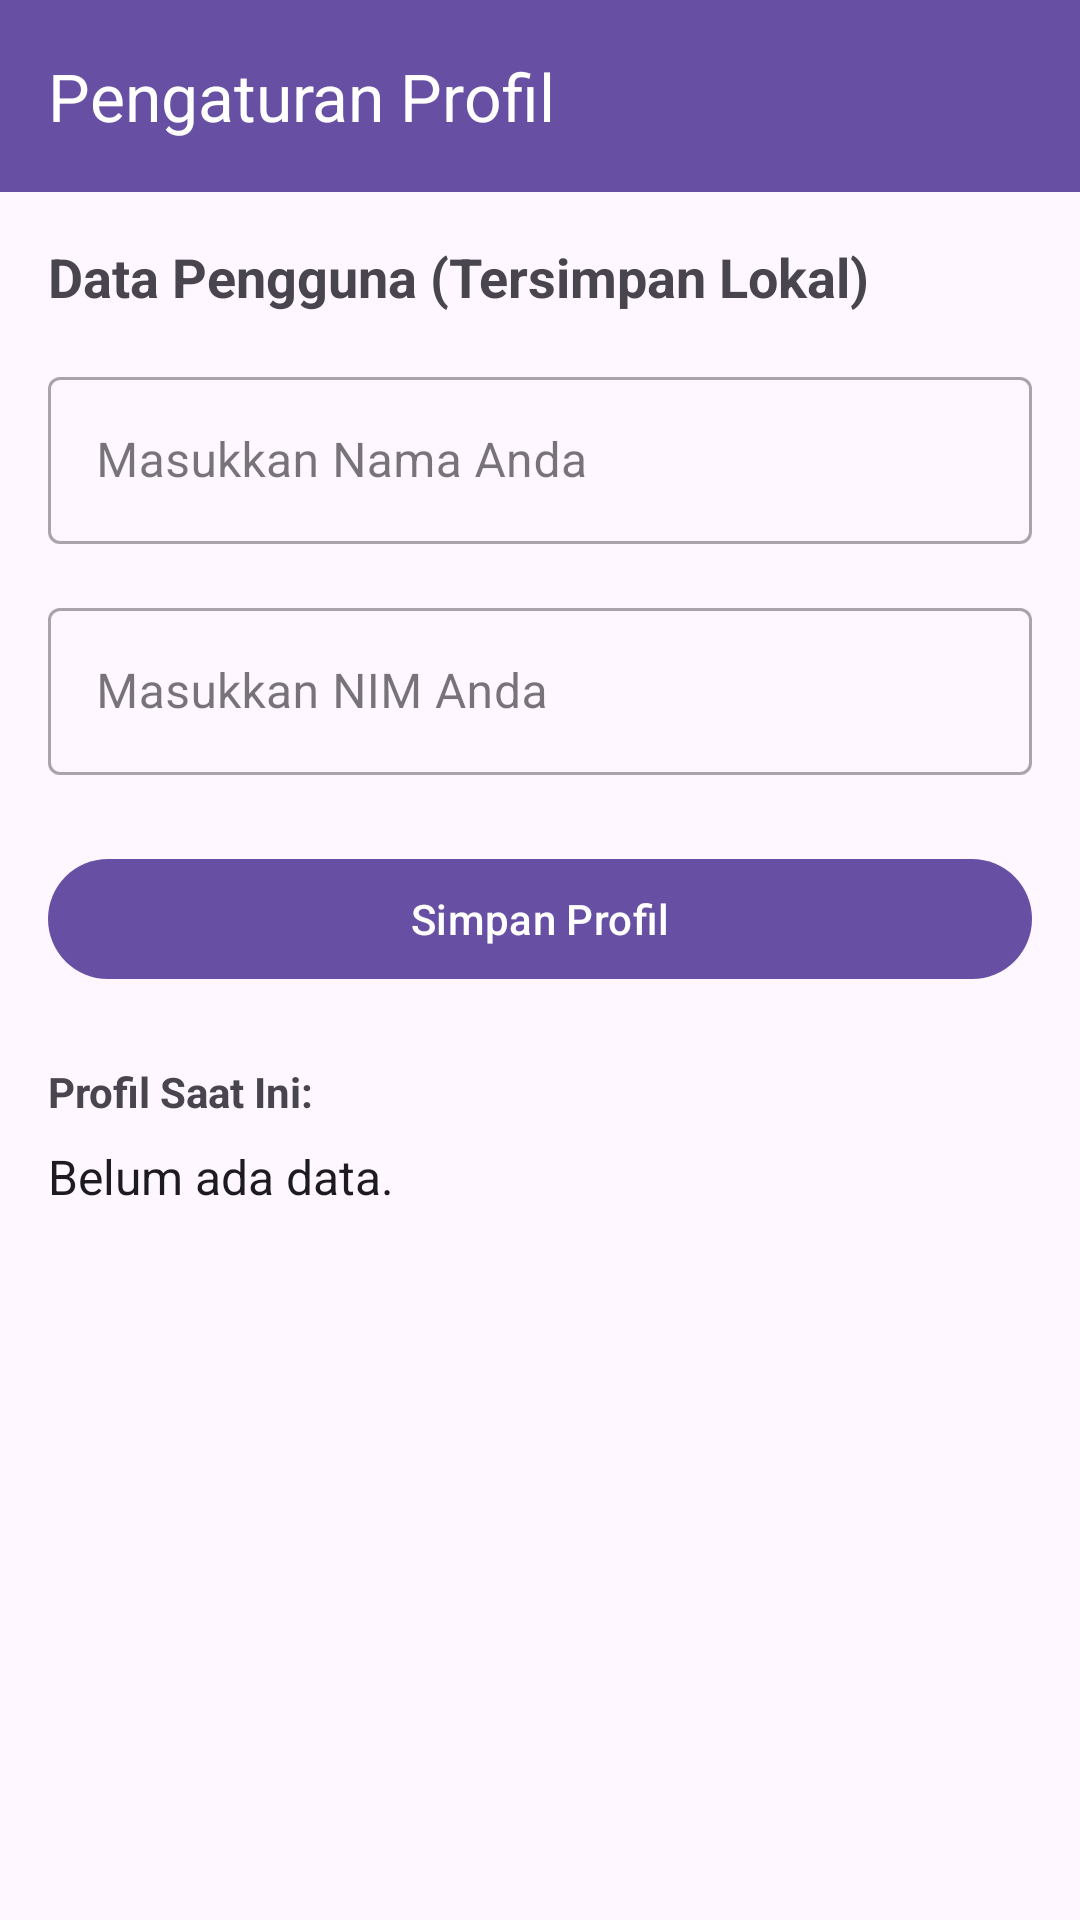

Reconstruct the res/layout file that produces this screen, plus the resources it refers to.
<!-- AndroidManifest.xml: application theme Theme.ProjectFarrelMobileProgramming -->
<!-- res/layout/activity_settings.xml -->
<?xml version="1.0" encoding="utf-8"?>
<androidx.coordinatorlayout.widget.CoordinatorLayout 
    xmlns:android="http://schemas.android.com/apk/res/android"
    xmlns:app="http://schemas.android.com/apk/res-auto"
    android:layout_width="match_parent"
    android:layout_height="match_parent"
    android:background="?android:attr/colorBackground">

    <com.google.android.material.appbar.AppBarLayout
        android:layout_width="match_parent"
        android:layout_height="wrap_content">

        <com.google.android.material.appbar.MaterialToolbar
            android:id="@+id/toolbarSettings"
            android:layout_width="match_parent"
            android:layout_height="?attr/actionBarSize"
            android:background="?attr/colorPrimary"
            app:title="@string/ui_title_pengaturan_profil_112"
            app:titleTextColor="@android:color/white"
            app:navigationIconTint="@android:color/white" />
    </com.google.android.material.appbar.AppBarLayout>

    <LinearLayout
        android:layout_width="match_parent"
        android:layout_height="match_parent"
        android:orientation="vertical"
        android:padding="16dp"
        app:layout_behavior="@string/appbar_scrolling_view_behavior">

        <TextView
            android:layout_width="wrap_content"
            android:layout_height="wrap_content"
            android:text="@string/ui_data_pengguna_tersimpan_lokal_30"
            android:textStyle="bold"
            android:textSize="18sp"
            android:layout_marginBottom="16dp"/>

        <com.google.android.material.textfield.TextInputLayout
            android:layout_width="match_parent"
            android:layout_height="wrap_content"
            android:hint="@string/ui_masukkan_nama_anda_31"
            style="@style/Widget.MaterialComponents.TextInputLayout.OutlinedBox"
            android:layout_marginBottom="16dp">

            <com.google.android.material.textfield.TextInputEditText
                android:id="@+id/etName"
                android:layout_width="match_parent"
                android:layout_height="wrap_content" />
        </com.google.android.material.textfield.TextInputLayout>
        
        <com.google.android.material.textfield.TextInputLayout
            android:layout_width="match_parent"
            android:layout_height="wrap_content"
            android:hint="@string/ui_masukkan_nim_anda_32"
            style="@style/Widget.MaterialComponents.TextInputLayout.OutlinedBox"
            android:layout_marginBottom="24dp">

            <com.google.android.material.textfield.TextInputEditText
                android:id="@+id/etNim"
                android:layout_width="match_parent"
                android:layout_height="wrap_content"
                android:inputType="number" />
        </com.google.android.material.textfield.TextInputLayout>

        <com.google.android.material.button.MaterialButton
            android:id="@+id/btnSaveSettings"
            android:layout_width="match_parent"
            android:layout_height="wrap_content"
            android:text="@string/ui_simpan_profil_33"
            android:layout_marginBottom="24dp" />

        <TextView
            android:layout_width="match_parent"
            android:layout_height="wrap_content"
            android:text="@string/ui_profil_saat_ini_34"
            android:textStyle="bold"
            android:layout_marginBottom="8dp"/>

        <TextView
            android:id="@+id/tvCurrentProfile"
            android:layout_width="match_parent"
            android:layout_height="wrap_content"
            android:text="@string/ui_belum_ada_data_35"
            android:textColor="?attr/colorOnSurface"
            android:textSize="16sp"/>

    </LinearLayout>

</androidx.coordinatorlayout.widget.CoordinatorLayout>
<!-- resources referenced by this layout -->
<resources>
  <string name="ui_belum_ada_data_35">Belum ada data.</string>
  <string name="ui_data_pengguna_tersimpan_lokal_30">Data Pengguna (Tersimpan Lokal)</string>
  <string name="ui_masukkan_nama_anda_31">Masukkan Nama Anda</string>
  <string name="ui_masukkan_nim_anda_32">Masukkan NIM Anda</string>
  <string name="ui_profil_saat_ini_34">Profil Saat Ini:</string>
  <string name="ui_simpan_profil_33">Simpan Profil</string>
  <string name="ui_title_pengaturan_profil_112">Pengaturan Profil</string>
  <style name="Theme.ProjectFarrelMobileProgramming" parent="Base.Theme.ProjectFarrelMobileProgramming" />
  <style name="Base.Theme.ProjectFarrelMobileProgramming" parent="Theme.Material3.DayNight.NoActionBar">
          
          
      </style>
</resources>
